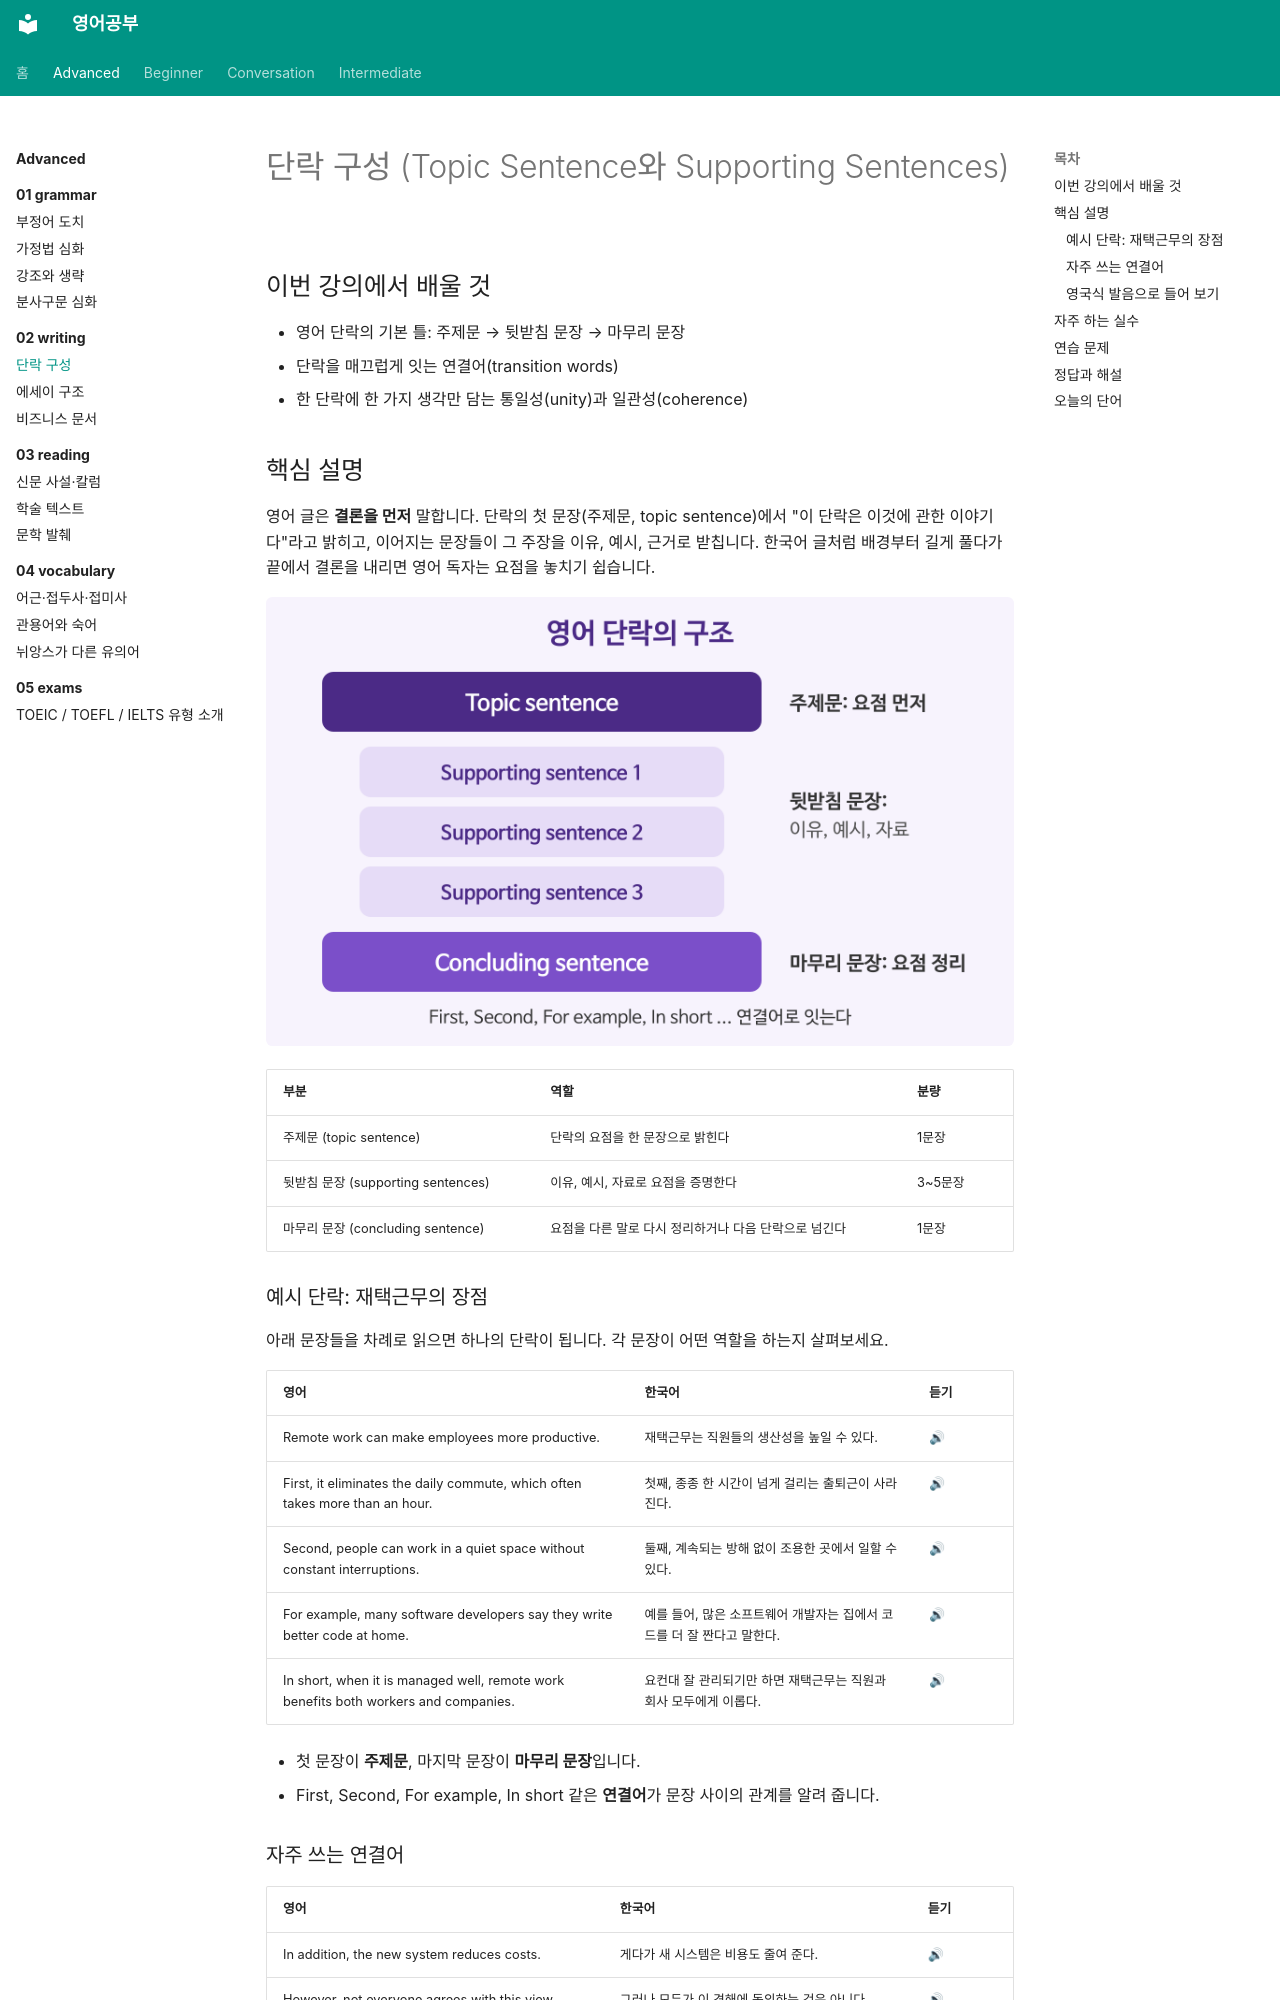

repository: goodhosup/english-study · page: advanced/02-writing/01-paragraphs/index.html · generator: mkdocs

---
track: advanced
chapter: 2
lesson: 1
title: 단락 구성
tags: [글쓰기, 단락, 연결어]
---

# 단락 구성 (Topic Sentence와 Supporting Sentences)

## 이번 강의에서 배울 것

- 영어 단락의 기본 틀: 주제문 → 뒷받침 문장 → 마무리 문장
- 단락을 매끄럽게 잇는 연결어(transition words)
- 한 단락에 한 가지 생각만 담는 통일성(unity)과 일관성(coherence)

## 핵심 설명

영어 글은 **결론을 먼저** 말합니다. 단락의 첫 문장(주제문, topic sentence)에서 "이 단락은 이것에 관한 이야기다"라고 밝히고, 이어지는 문장들이 그 주장을 이유, 예시, 근거로 받칩니다. 한국어 글처럼 배경부터 길게 풀다가 끝에서 결론을 내리면 영어 독자는 요점을 놓치기 쉽습니다.

![영어 단락의 구조. 주제문, 뒷받침 문장 세 개, 마무리 문장이 위에서 아래로 쌓여 있다](images/01-paragraphs-1.png)

| 부분 | 역할 | 분량 |
|---|---|---|
| 주제문 (topic sentence) | 단락의 요점을 한 문장으로 밝힌다 | 1문장 |
| 뒷받침 문장 (supporting sentences) | 이유, 예시, 자료로 요점을 증명한다 | 3~5문장 |
| 마무리 문장 (concluding sentence) | 요점을 다른 말로 다시 정리하거나 다음 단락으로 넘긴다 | 1문장 |

### 예시 단락: 재택근무의 장점

아래 문장들을 차례로 읽으면 하나의 단락이 됩니다. 각 문장이 어떤 역할을 하는지 살펴보세요.

| 영어 | 한국어 | 듣기 |
|---|---|---|
| Remote work can make employees more productive. | 재택근무는 직원들의 생산성을 높일 수 있다. | [🔊](audio/01-paragraphs-01.mp3) |
| First, it eliminates the daily commute, which often takes more than an hour. | 첫째, 종종 한 시간이 넘게 걸리는 출퇴근이 사라진다. | [🔊](audio/01-paragraphs-02.mp3) |
| Second, people can work in a quiet space without constant interruptions. | 둘째, 계속되는 방해 없이 조용한 곳에서 일할 수 있다. | [🔊](audio/01-paragraphs-03.mp3) |
| For example, many software developers say they write better code at home. | 예를 들어, 많은 소프트웨어 개발자는 집에서 코드를 더 잘 짠다고 말한다. | [🔊](audio/01-paragraphs-04.mp3) |
| In short, when it is managed well, remote work benefits both workers and companies. | 요컨대 잘 관리되기만 하면 재택근무는 직원과 회사 모두에게 이롭다. | [🔊](audio/01-paragraphs-05.mp3) |

- 첫 문장이 **주제문**, 마지막 문장이 **마무리 문장**입니다.
- First, Second, For example, In short 같은 **연결어**가 문장 사이의 관계를 알려 줍니다.
